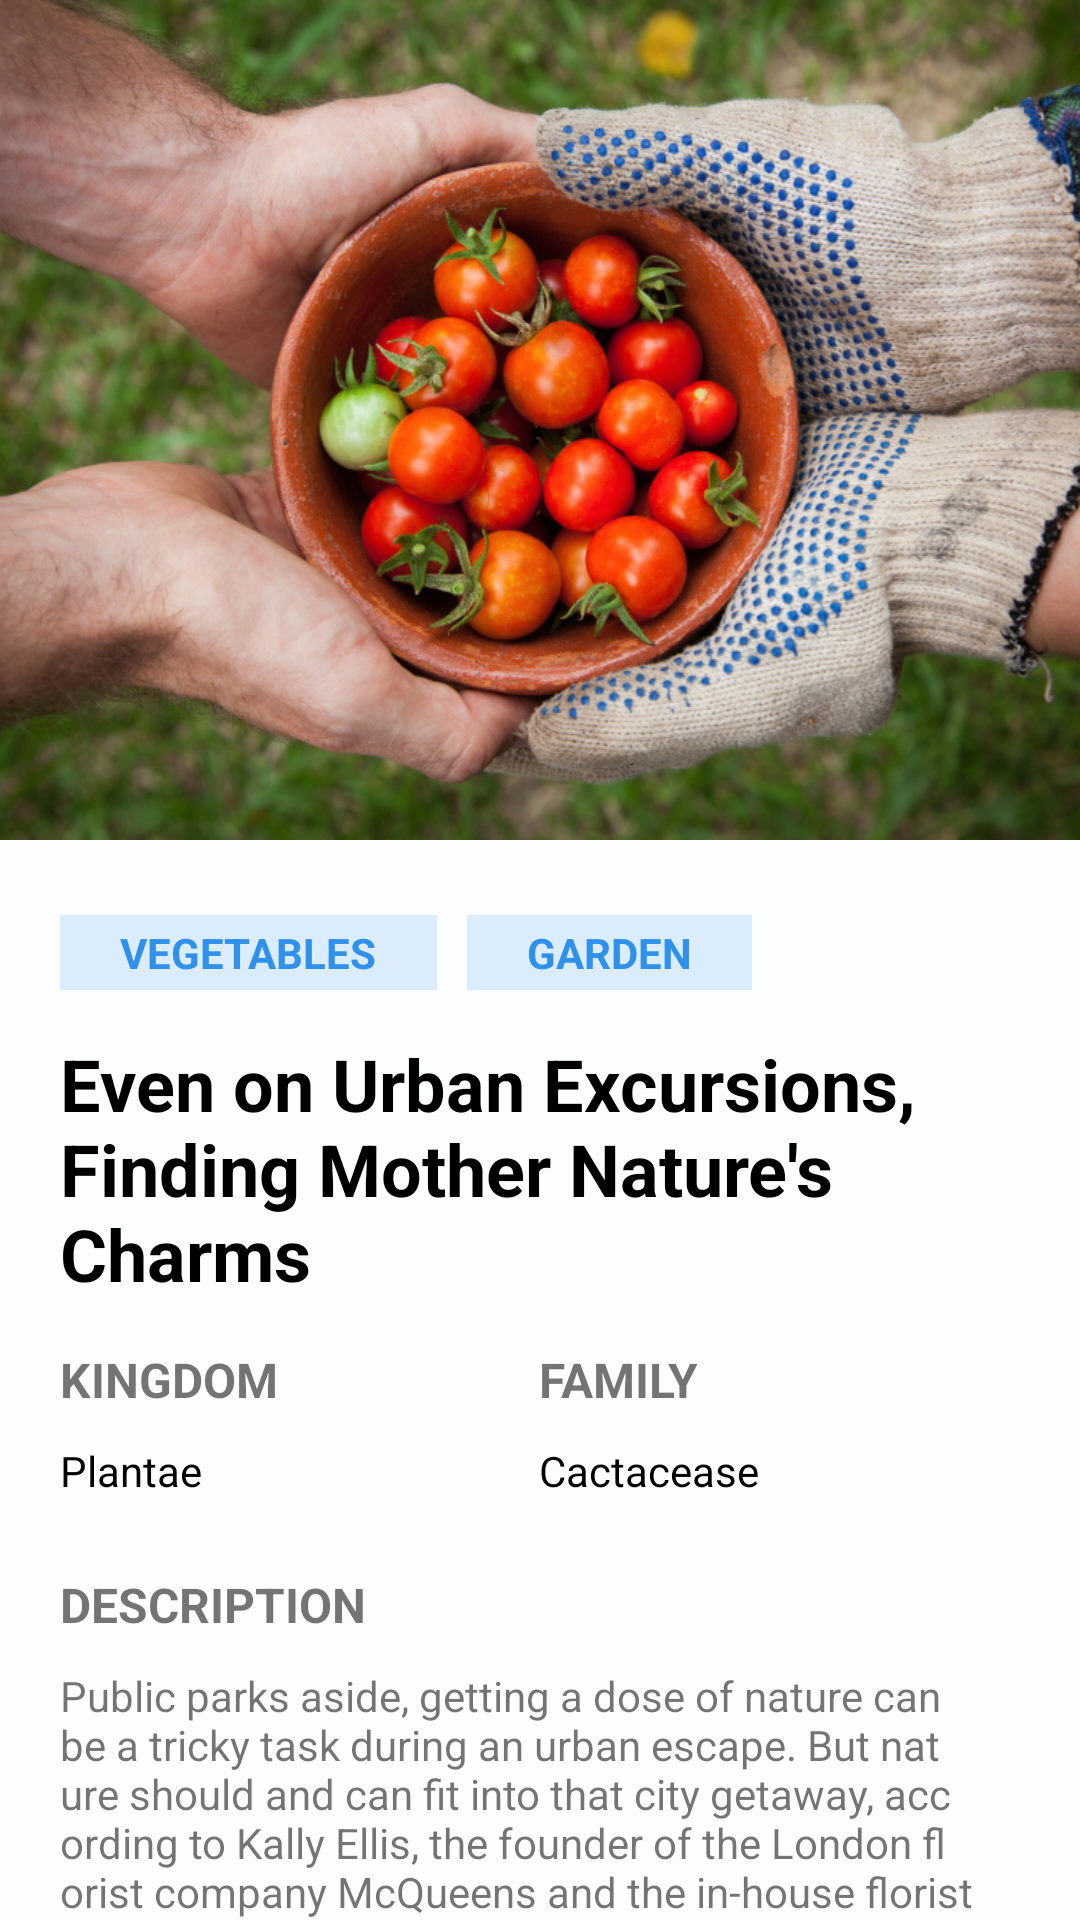

Produce the Android XML layout that renders to this screen, including the resource entries it uses.
<!-- AndroidManifest.xml: application theme Theme.PlantSearching -->
<!-- res/layout/activity_plant_detail.xml -->
<?xml version="1.0" encoding="utf-8"?>
<ScrollView xmlns:android="http://schemas.android.com/apk/res/android"
    xmlns:app="http://schemas.android.com/apk/res-auto"
    xmlns:tools="http://schemas.android.com/tools"
    android:layout_width="match_parent"
    android:layout_height="match_parent"
    android:scrollbars="none"
    tools:context=".PlantDetailActivity">
    <LinearLayout
        android:layout_width="match_parent"
        android:layout_height="match_parent"
        android:background="#FBFDFF"
        android:orientation="vertical"
        tools:ignore="ScrollViewSize">

        <androidx.constraintlayout.widget.ConstraintLayout
            android:id="@+id/image"
            android:layout_width="match_parent"
            android:layout_height="280dp"
            android:background="@drawable/template_article_detail"
            app:layout_constraintBottom_toTopOf="@+id/big_text_view"
            app:layout_constraintTop_toTopOf="@+id/big_text_view">

            <ImageView
                android:id="@+id/back"
                android:layout_width="30dp"
                android:layout_height="0dp"
                android:layout_marginStart="16dp"
                android:layout_marginTop="31dp"
                android:layout_marginBottom="30dp"
                android:src="@drawable/arrow_left_icon"
                app:layout_constraintStart_toStartOf="parent"
                app:layout_constraintTop_toTopOf="parent" />




        </androidx.constraintlayout.widget.ConstraintLayout>
        <LinearLayout
            android:layout_width="match_parent"
            android:layout_height="match_parent"
            android:layout_margin="20dp"
            android:orientation="vertical">
            <HorizontalScrollView
                android:layout_width="match_parent"
                android:layout_height="match_parent"
                android:layout_marginTop="5dp">
                <LinearLayout
                    android:layout_width="wrap_content"
                    android:layout_height="wrap_content"
                    android:orientation="horizontal">
                    <LinearLayout
                        android:layout_width="wrap_content"
                        android:layout_height="25dp"
                        android:background="#DBEDFD"
                        android:gravity="center"
                        android:paddingStart="20dp"
                        android:paddingEnd="20dp"
                        android:layout_marginEnd="10dp"

                        >
                        <TextView
                            android:layout_width="wrap_content"
                            android:layout_height="wrap_content"
                            android:text="VEGETABLES"
                            android:textColor="#2F91EB"
                            android:textStyle="bold"/>
                    </LinearLayout>
                    <LinearLayout
                        android:layout_width="wrap_content"
                        android:layout_height="25dp"
                        android:background="#DBEDFD"
                        android:gravity="center"
                        android:paddingStart="20dp"
                        android:paddingEnd="20dp"
                        android:layout_marginEnd="10dp"

                        >
                        <TextView
                            android:layout_width="wrap_content"
                            android:layout_height="wrap_content"
                            android:text="GARDEN"
                            android:textColor="#2F91EB"
                            android:textStyle="bold"/>
                    </LinearLayout>

                </LinearLayout>

            </HorizontalScrollView>
            <TextView
                android:id="@+id/title"
                android:layout_width="match_parent"
                android:layout_height="wrap_content"
                android:text="Even on Urban Excursions,
Finding Mother Nature's Charms"
                android:layout_marginTop="15dp"
                android:textStyle="bold"
                android:textSize="24sp"
                android:textColor="@color/black"/>
            <LinearLayout
                android:layout_width="match_parent"
                android:layout_height="50dp"
                android:layout_marginTop="15dp"
                android:layout_marginBottom="15dp"
                android:gravity="center"
                android:orientation="horizontal"
                >

                    <LinearLayout
                        android:layout_width="wrap_content"
                        android:layout_height="wrap_content"
                        android:layout_weight="1"
                        android:orientation="vertical">
                        <TextView
                            android:layout_width="wrap_content"
                            android:layout_height="wrap_content"
                            android:text="KINGDOM"
                            android:textStyle="bold"
                            android:layout_marginBottom="10dp"
                            android:textSize="16sp">

                        </TextView>
                        <TextView
                            android:id="@+id/kingdom"
                            android:layout_width="wrap_content"
                            android:layout_height="wrap_content"
                            android:text="Plantae"
                            android:textSize="14sp"
                            android:textColor="@color/black"
                            >

                        </TextView>
                    </LinearLayout>
                    <LinearLayout
                        android:layout_width="wrap_content"
                        android:layout_height="wrap_content"
                        android:layout_weight="1"
                        android:orientation="vertical">
                        <TextView
                            android:layout_width="wrap_content"
                            android:layout_height="wrap_content"
                            android:text="FAMILY"
                            android:layout_marginBottom="10dp"
                            android:textStyle="bold"
                            android:textSize="16sp">

                        </TextView>
                        <TextView
                            android:id="@+id/family"
                            android:layout_width="wrap_content"
                            android:layout_height="wrap_content"
                            android:text="Cactacease"
                            android:textSize="14sp"
                            android:textColor="@color/black"
                            />
                    </LinearLayout>
            </LinearLayout>
            <LinearLayout
                android:layout_width="match_parent"
                android:layout_height="wrap_content"
                android:layout_marginTop="10dp"
                android:orientation="vertical"
                >
                <TextView
                    android:layout_width="match_parent"
                    android:layout_height="match_parent"
                    android:text="DESCRIPTION"
                    android:textStyle="bold"
                    android:layout_marginBottom="10dp"
                    android:textSize="16sp"
                    />
                <TextView
                    android:id="@+id/description"
                    android:layout_width="wrap_content"
                    android:layout_height="wrap_content"
                    android:text="Public parks aside, getting a dose of nature can
be a tricky task during an urban escape. But nat
ure should and can fit into that city getaway, acc
ording to Kally Ellis, the founder of the London fl
orist company McQueens and the in-house florist
for the Maybourne Hotel Group. “Connecting with
the natural world wherever you are is a great antid
ote to jet lag and travel tiredness,” she said. “Plan
ts and flowers can refresh us, boost our energy
and help us recalibrate.”"
                    android:textSize="14sp"/>
            </LinearLayout>
        </LinearLayout>
    </LinearLayout>
</ScrollView>
<!-- resources referenced by this layout -->
<resources>
  <color name="black">#FF000000</color>
  <!-- drawable template_article_detail: png bitmap (drawable, 871634 bytes) -->
  <style name="Theme.PlantSearching" parent="Theme.MaterialComponents.DayNight.NoActionBar">
          
          <item name="colorPrimary">@color/purple_500</item>
          <item name="colorPrimaryVariant">@color/purple_700</item>
          <item name="colorOnPrimary">@color/white</item>
          
          <item name="colorSecondary">@color/teal_200</item>
          <item name="colorSecondaryVariant">@color/teal_700</item>
          <item name="colorOnSecondary">@color/black</item>
          
          <item name="android:statusBarColor">?attr/colorPrimaryVariant</item>
          
      </style>
  <color name="purple_500">#FF6200EE</color>
  <color name="purple_700">#FF3700B3</color>
  <color name="white">#FFFFFFFF</color>
  <color name="teal_200">#FF03DAC5</color>
  <color name="teal_700">#FF018786</color>
</resources>
